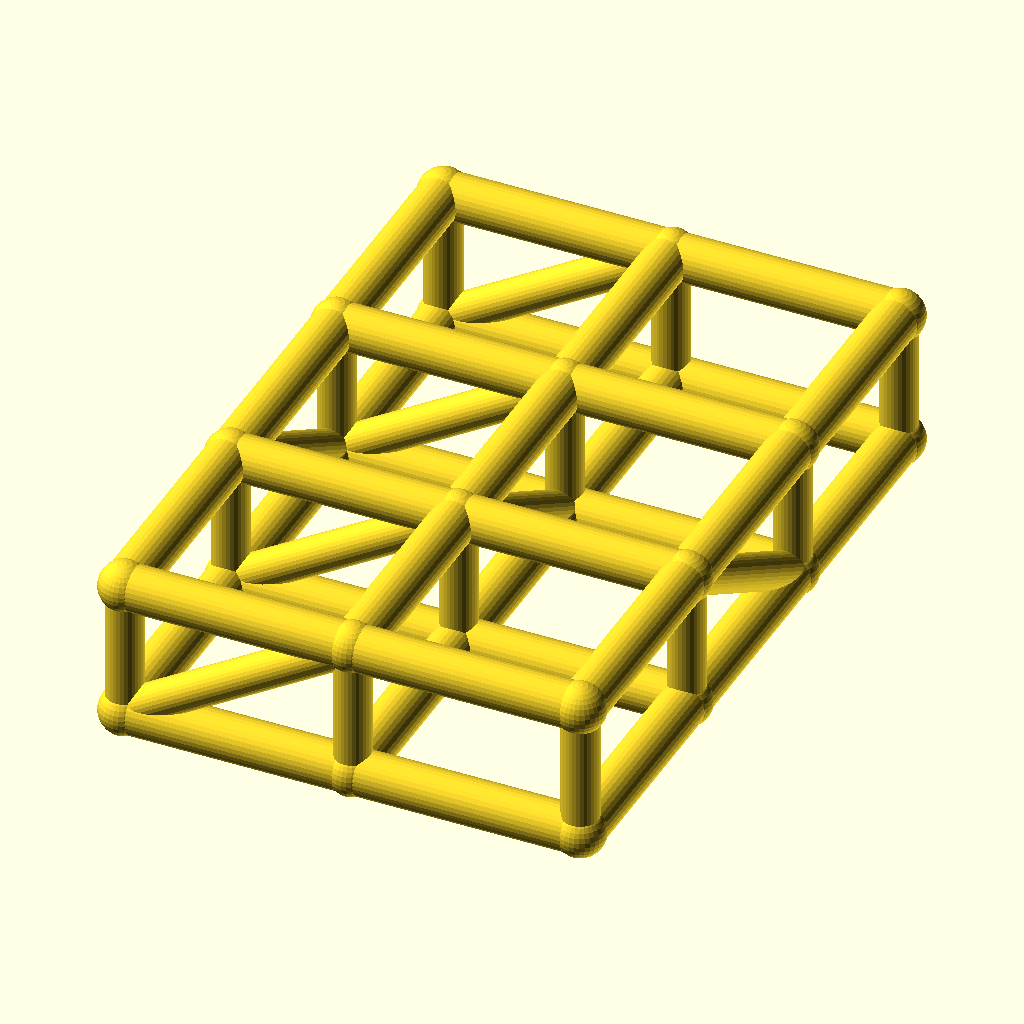
Cell 1: rendered with the file's own defaults.
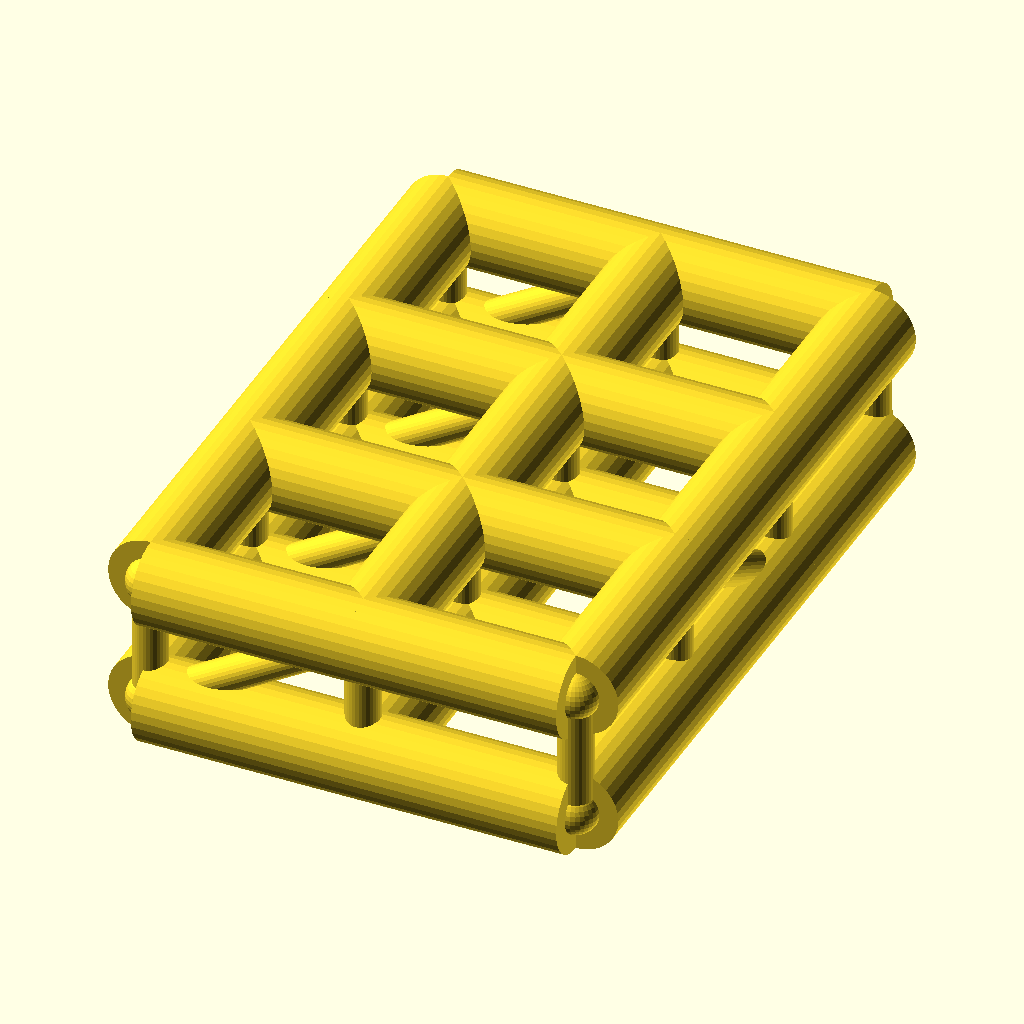
Cell 2 — chord_r set to 8, the other parameters unchanged.
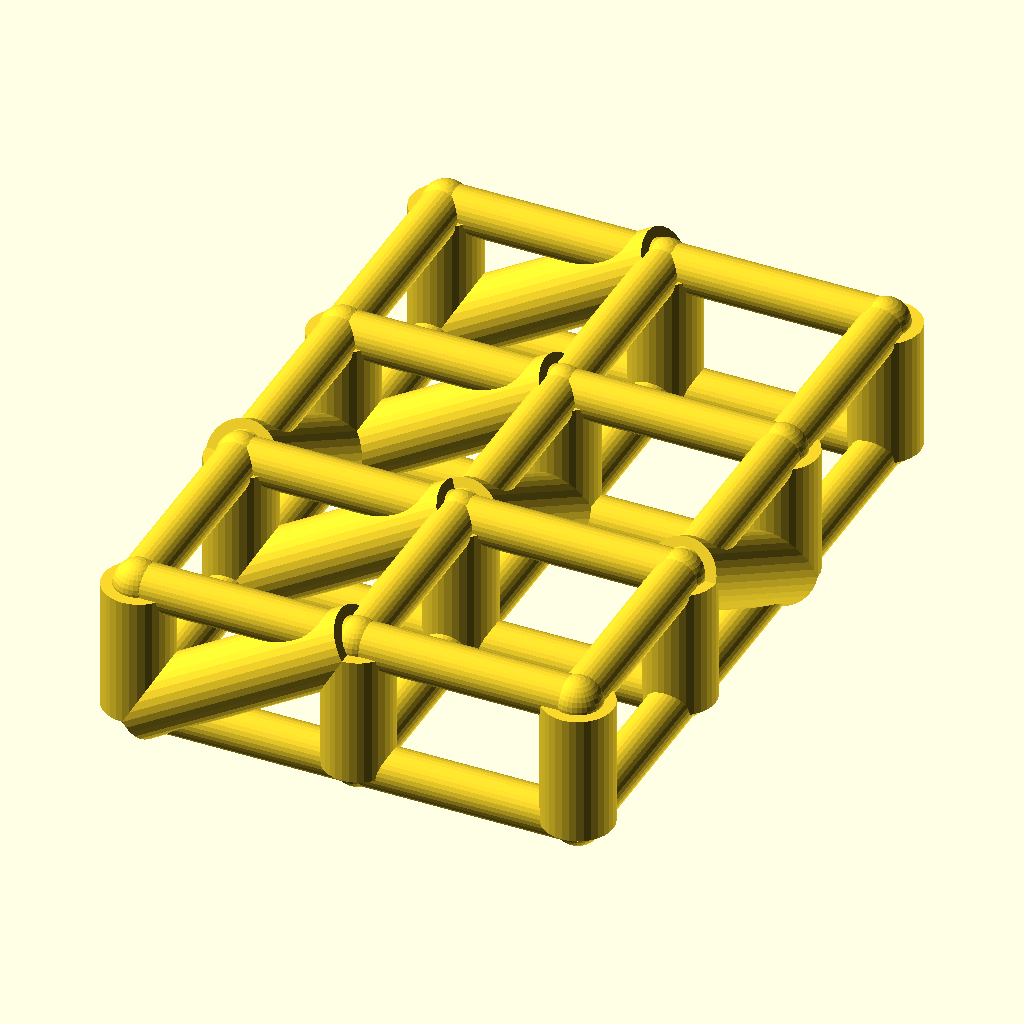
Cell 3: web_r = 6.4 (everything else at default).
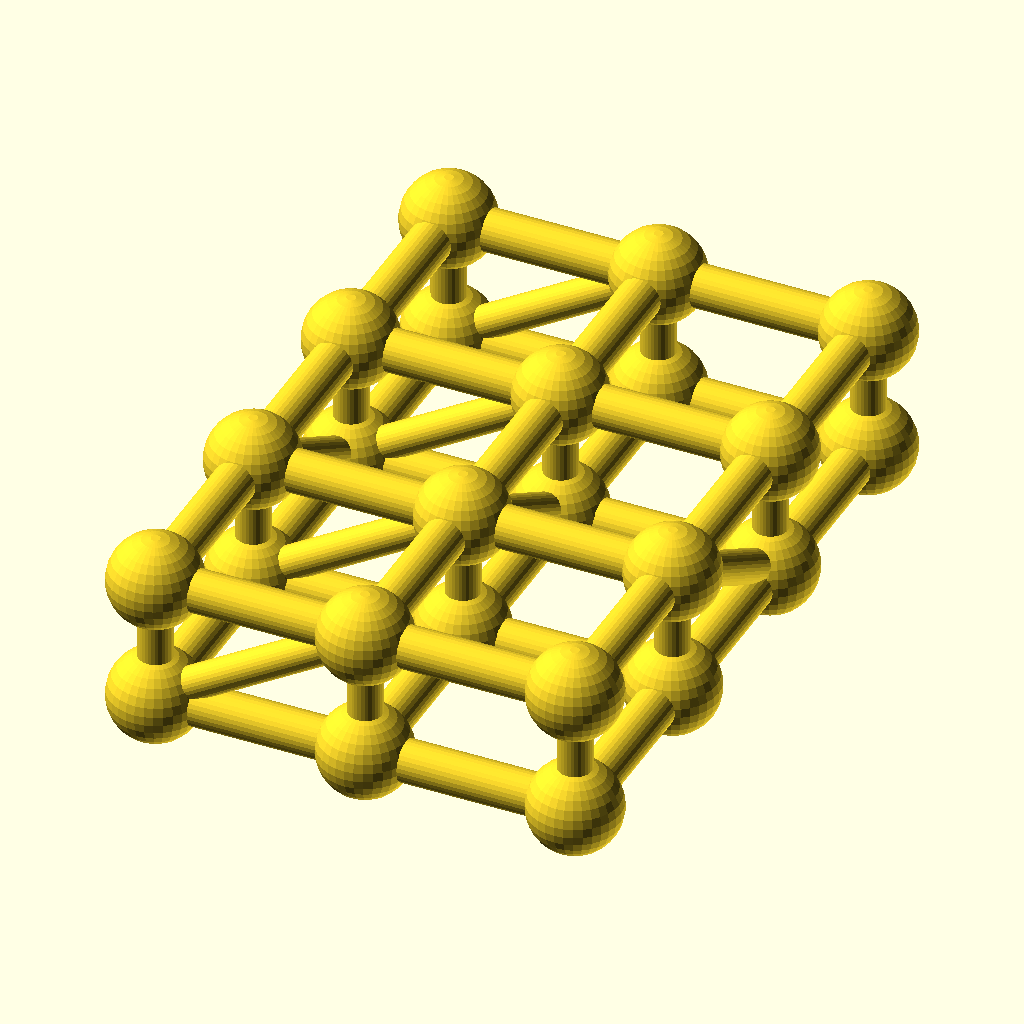
Cell 4: the same model with joint_r = 8.8.
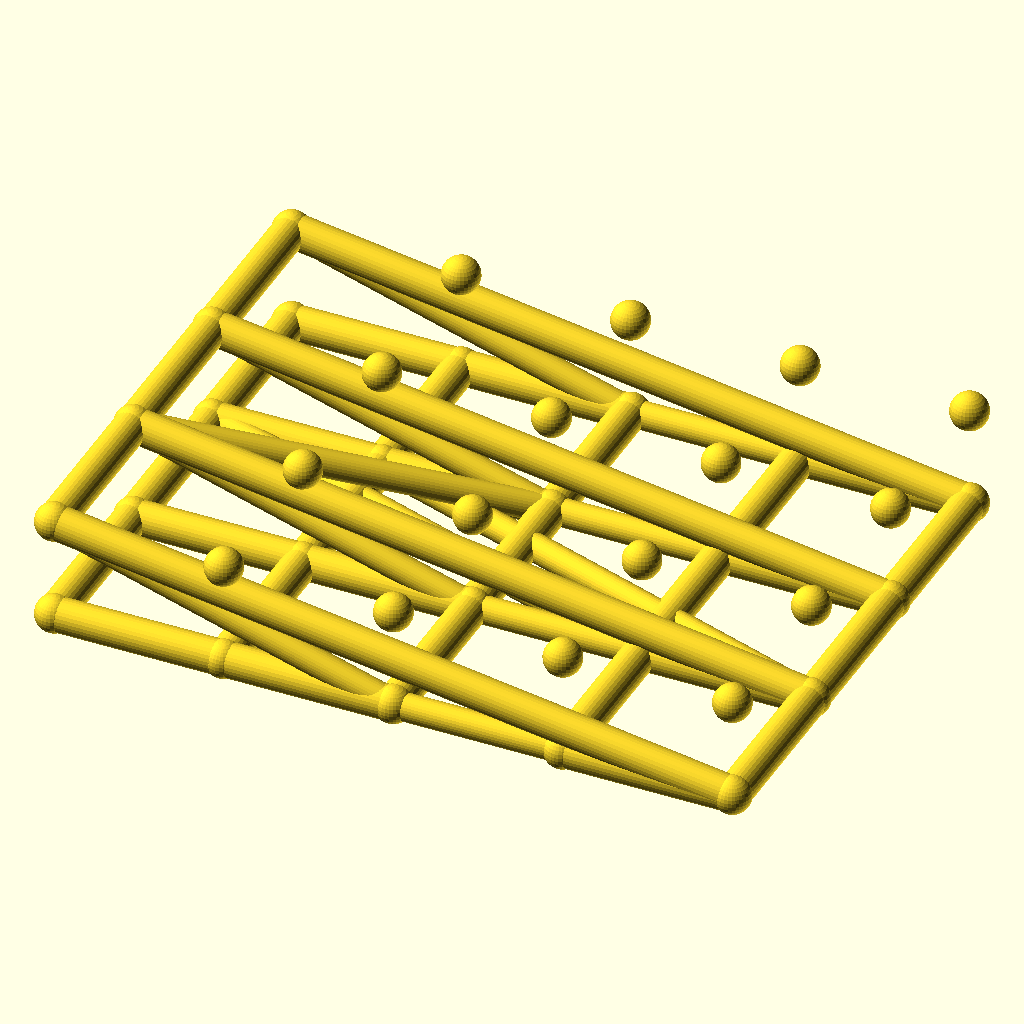
Cell 5 — cells_x set to 4, the other parameters unchanged.
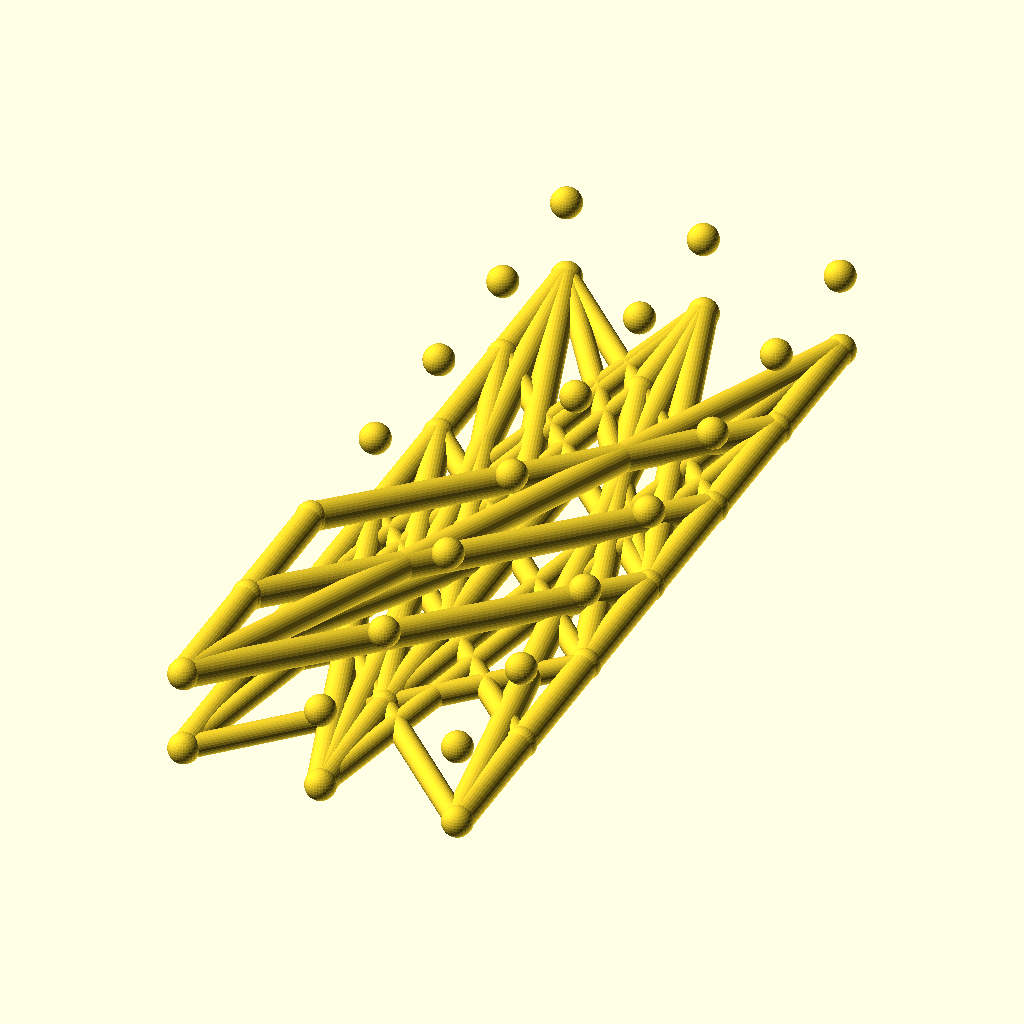
Cell 6: the same model with cells_y = 6.
All cells are drawn from the same view direction (rotation 55°, 0°, 25°, orthographic, colour scheme Cornfield), but the view is re-fitted for each cell, so position and scale can differ between cells as well as the parameter.
OpenSCAD source file optional_data/data/wire2/spaceframes/scene_0233.scad:
$fn = 32;

// ----------------------------------------------------------------------
// Space frame
// ----------------------------------------------------------------------

// --- parameters (mm) ---
chord_r = 4;              // chord / longeron radius
web_r = 3.2;              // diagonal and strut radius
joint_r = 4.4;            // joint ball radius
cells_x = 2;              // cells along X
cells_y = 3;              // cells along Y
pitch = 40;               // grid pitch (X and Y)
grid_h = 24;              // layer spacing, Z

bbox_x = cells_x * pitch + 2 * joint_r;  // overall X, joints included
bbox_y = cells_y * pitch + 2 * joint_r;  // overall Y, joints included
bbox_z = grid_h + 2 * joint_r;  // overall Z, joints included
chord_d = 2 * chord_r;  // chord stock diameter
web_d = 2 * web_r;  // web stock diameter
joint_d = 2 * joint_r;  // joint ball diameter
plan_x = cells_x * pitch;  // chord plan length, X
plan_y = cells_y * pitch;  // chord plan width, Y
nodes = [for (lvl = [0, 1], i = [0 : cells_x], j = [0 : cells_y]) [i * pitch, j * pitch, lvl * grid_h]];

module member(a, b, r) {
  /* round stock from joint a to joint b, ends buried in the joint balls */
  d = b - a;
  length = norm(d);
  translate(a) rotate([0, acos(d[2] / length), atan2(d[1], d[0])])
    cylinder(h = length, r = r);
}

module joint(p, r) {
  /* ball at the joint centre, fatter than every member meeting there */
  translate(p) sphere(r = r);
}

/* members - each call is one graph edge */
member(nodes[0], nodes[4], chord_r);
member(nodes[1], nodes[5], chord_r);
member(nodes[2], nodes[6], chord_r);
member(nodes[3], nodes[7], chord_r);
member(nodes[4], nodes[8], chord_r);
member(nodes[5], nodes[9], chord_r);
member(nodes[6], nodes[10], chord_r);
member(nodes[7], nodes[11], chord_r);
member(nodes[0], nodes[1], chord_r);
member(nodes[1], nodes[2], chord_r);
member(nodes[2], nodes[3], chord_r);
member(nodes[4], nodes[5], chord_r);
member(nodes[5], nodes[6], chord_r);
member(nodes[6], nodes[7], chord_r);
member(nodes[8], nodes[9], chord_r);
member(nodes[9], nodes[10], chord_r);
member(nodes[10], nodes[11], chord_r);
member(nodes[12], nodes[16], chord_r);
member(nodes[13], nodes[17], chord_r);
member(nodes[14], nodes[18], chord_r);
member(nodes[15], nodes[19], chord_r);
member(nodes[16], nodes[20], chord_r);
member(nodes[17], nodes[21], chord_r);
member(nodes[18], nodes[22], chord_r);
member(nodes[19], nodes[23], chord_r);
member(nodes[12], nodes[13], chord_r);
member(nodes[13], nodes[14], chord_r);
member(nodes[14], nodes[15], chord_r);
member(nodes[16], nodes[17], chord_r);
member(nodes[17], nodes[18], chord_r);
member(nodes[18], nodes[19], chord_r);
member(nodes[20], nodes[21], chord_r);
member(nodes[21], nodes[22], chord_r);
member(nodes[22], nodes[23], chord_r);
member(nodes[0], nodes[12], web_r);
member(nodes[1], nodes[13], web_r);
member(nodes[2], nodes[14], web_r);
member(nodes[3], nodes[15], web_r);
member(nodes[4], nodes[16], web_r);
member(nodes[5], nodes[17], web_r);
member(nodes[6], nodes[18], web_r);
member(nodes[7], nodes[19], web_r);
member(nodes[8], nodes[20], web_r);
member(nodes[9], nodes[21], web_r);
member(nodes[10], nodes[22], web_r);
member(nodes[11], nodes[23], web_r);
member(nodes[0], nodes[16], web_r);
member(nodes[1], nodes[17], web_r);
member(nodes[2], nodes[18], web_r);
member(nodes[3], nodes[19], web_r);
member(nodes[13], nodes[2], web_r);
member(nodes[17], nodes[6], web_r);
member(nodes[21], nodes[10], web_r);

/* joint balls */
for (p = nodes) joint(p, joint_r);
Parameter table extracted from the source (name, type, default, range or options):
chord_r: number, default 4
web_r: number, default 3.2
joint_r: number, default 4.4
cells_x: number, default 2
cells_y: number, default 3
pitch: number, default 40
grid_h: number, default 24
